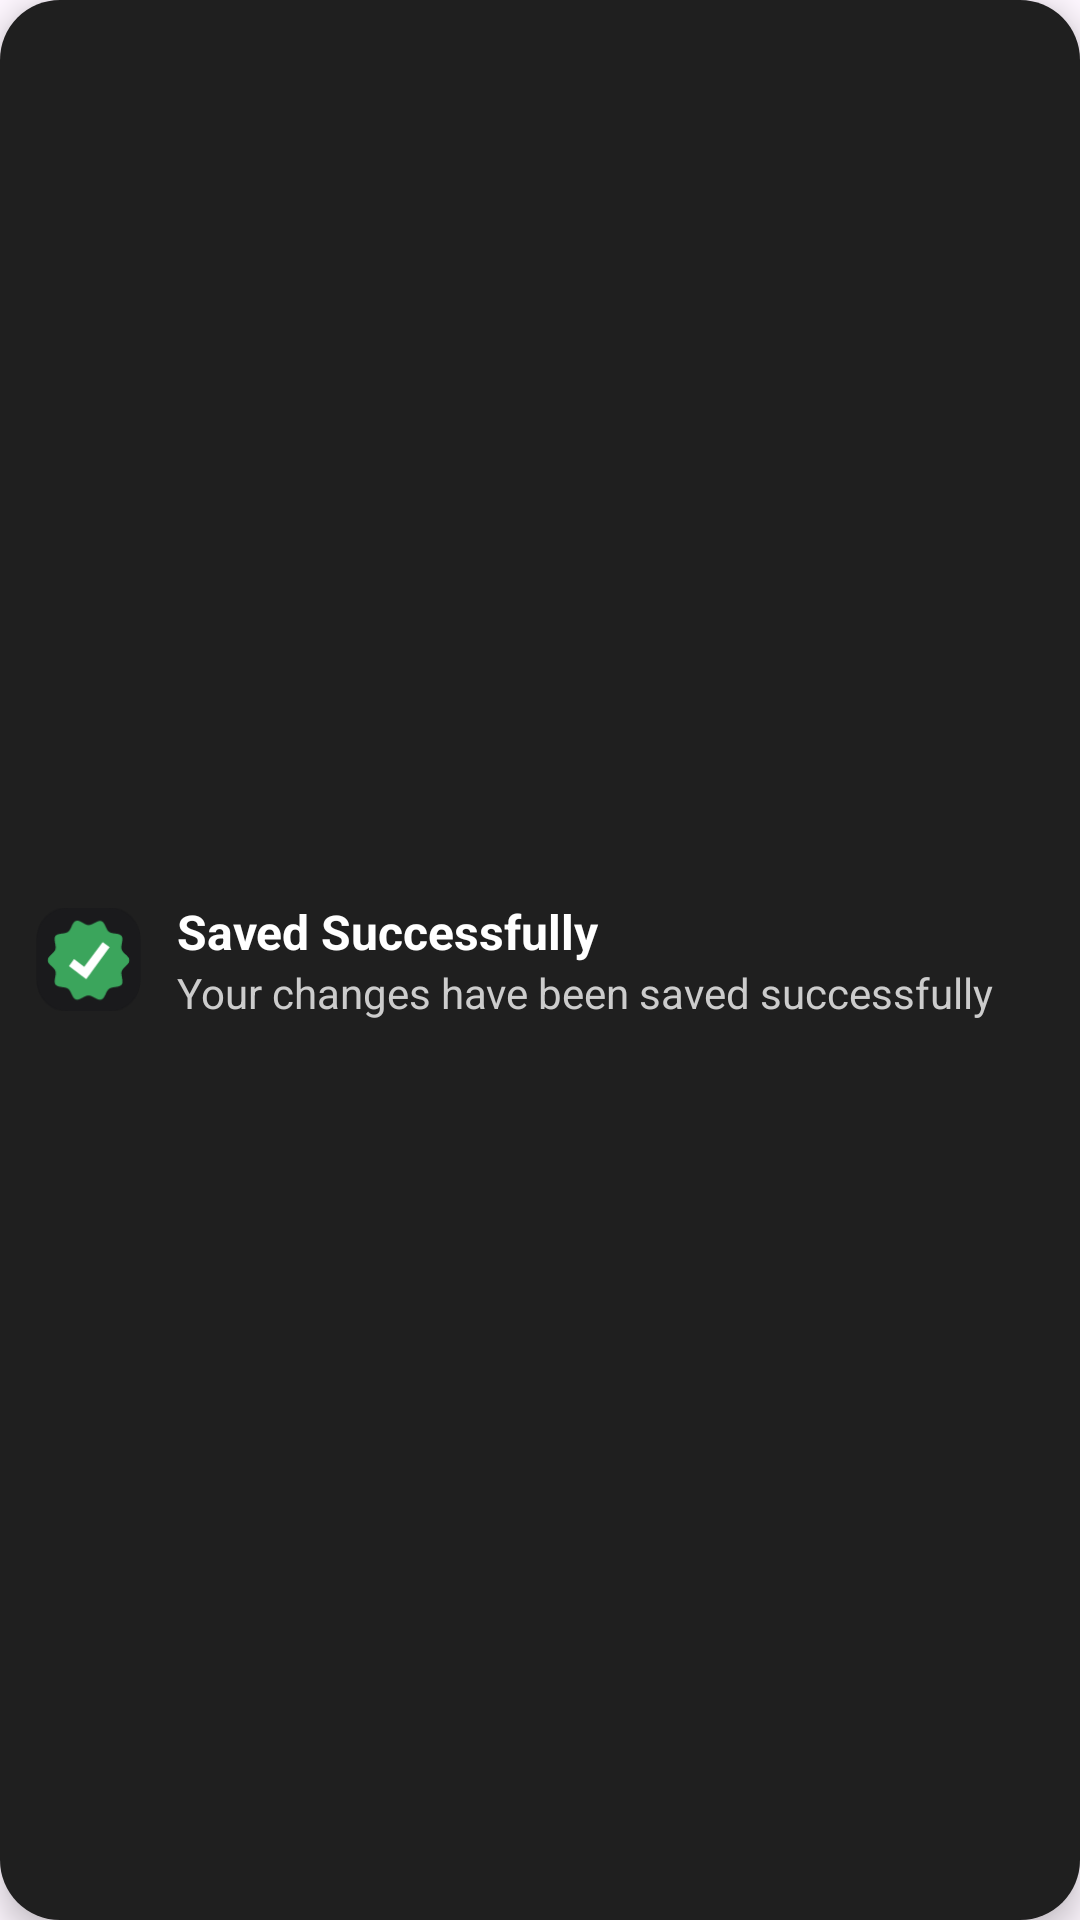

Produce the Android XML layout that renders to this screen, including the resource entries it uses.
<!-- AndroidManifest.xml: application theme Theme.Nexus -->
<!-- res/layout/custom_snackbar.xml -->
<?xml version="1.0" encoding="utf-8"?>
<LinearLayout xmlns:android="http://schemas.android.com/apk/res/android"
    android:layout_width="match_parent"
    android:layout_height="wrap_content"
    android:background="@drawable/snackbar_background"
    android:elevation="6dp"
    android:gravity="center_vertical"
    android:orientation="horizontal"
    android:padding="12dp">

    <ImageView
        android:id="@+id/snackbar_icon"
        android:layout_width="35dp"
        android:layout_height="35dp"
        android:layout_marginEnd="12dp"
        android:src="@drawable/verified_server" />

    <LinearLayout
        android:layout_width="0dp"
        android:layout_height="wrap_content"
        android:layout_weight="1"
        android:orientation="vertical">

        <TextView
            android:id="@+id/snackbar_title"
            android:layout_width="wrap_content"
            android:layout_height="wrap_content"
            android:text="Saved Successfully"
            android:textColor="#FFFFFF"
            android:textSize="16sp"
            android:textStyle="bold" />

        <TextView
            android:id="@+id/snackbar_message"
            android:layout_width="wrap_content"
            android:layout_height="wrap_content"
            android:text="Your changes have been saved successfully"
            android:textColor="#CCCCCC"
            android:textSize="14sp" />
    </LinearLayout>
</LinearLayout>
<!-- resources referenced by this layout -->
<resources>
  <!-- drawable snackbar_background (drawable) -->
  <shape xmlns:android="http://schemas.android.com/apk/res/android"
      android:shape="rectangle">
      <solid android:color="@color/gray_800" />
      <corners android:radius="20dp" />
      <padding
          android:bottom="12dp"
          android:left="16dp"
          android:right="16dp"
          android:top="12dp" />
  </shape>
  <!-- drawable verified_server (drawable) -->
  <vector xmlns:android="http://schemas.android.com/apk/res/android"
      android:width="101dp"
      android:height="100dp"
      android:viewportWidth="101"
      android:viewportHeight="100">
    <path
        android:pathData="M30.5,0L70.5,0A30,30 0,0 1,100.5 30L100.5,70A30,30 0,0 1,70.5 100L30.5,100A30,30 0,0 1,0.5 70L0.5,30A30,30 0,0 1,30.5 0z"
        android:fillColor="#1A1A1C"/>
    <group>
      <clip-path
          android:pathData="M89.87,10H11.18V90H89.87V10Z"/>
      <path
          android:pathData="M89.87,50.74C89.87,54.69 83.57,57.63 82.39,61.18C81.21,64.72 84.55,71.17 82.39,74.11C80.23,77.06 73.34,75.86 70.29,78.11C67.24,80.35 66.41,87.3 62.72,88.54C59.03,89.79 54.51,84.55 50.57,84.55C46.64,84.55 41.96,89.54 38.42,88.54C34.88,87.55 33.9,80.35 30.85,78.11C27.8,75.86 21.01,77.21 18.75,74.11C16.49,71.02 19.88,64.92 18.75,61.18C17.62,57.43 11.18,54.69 11.18,50.74C11.18,46.79 17.47,43.85 18.65,40.3C19.83,36.76 16.49,30.31 18.65,27.37C20.82,24.42 27.75,25.62 30.85,23.37C33.95,21.13 34.69,14.18 38.37,12.79C42.06,11.39 46.59,16.93 50.52,16.93C54.46,16.93 59.13,11.94 62.67,12.94C66.21,13.93 67.14,21.13 70.19,23.37C73.24,25.62 80.03,24.27 82.29,27.37C84.55,30.46 81.16,36.56 82.29,40.3C83.42,44.05 89.87,46.79 89.87,50.74Z"
          android:fillColor="#3BA55C"
          android:fillType="evenOdd"/>
      <path
          android:pathData="M48.32,69.03L31.72,56.27L36.6,49.46L46.36,57.12L64.13,33.15L70.77,38.15L48.32,69.03Z"
          android:fillColor="#ffffff"/>
    </group>
  </vector>
  <style name="Theme.Nexus" parent="Base.Theme.Nexus" />
  <color name="gray_800">#1F1F1F</color>
  <style name="Base.Theme.Nexus" parent="Theme.Material3.DayNight.NoActionBar">
          <item name="colorPrimary">@color/blue_500</item>
          <item name="colorOnPrimaryContainer">@color/white</item>
          <item name="colorOnSecondaryContainer">@color/blue_500</item>
          <item name="colorSecondaryContainer">@color/blue_500</item>
      </style>
  <color name="blue_500">#3b82f6</color>
  <color name="white">#FFFFFFFF</color>
</resources>
